The GitHub repository DenizAltunkapan/greek-letters-cnn contains a labelled image folder "data" with 21 categories: alpha, beta, chi, delta, epsilon, eta, gamma, iota, kappa, lambda, lamda, omega, omicron, phi, psi, rho, sigma, tau, theta, upsilon, zeta. Examples follow, each with its label.

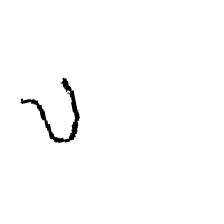
Label: upsilon

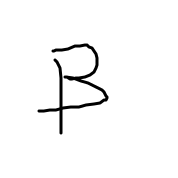
Label: beta

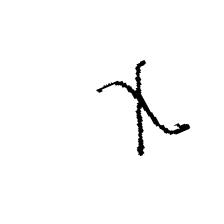
Label: chi

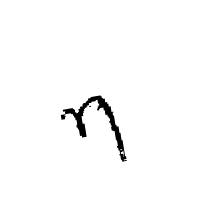
Label: eta

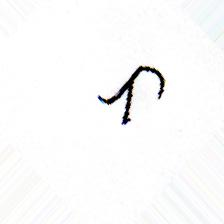
Label: lamda

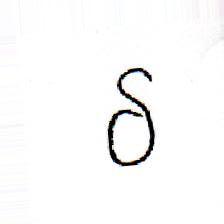
Label: delta
